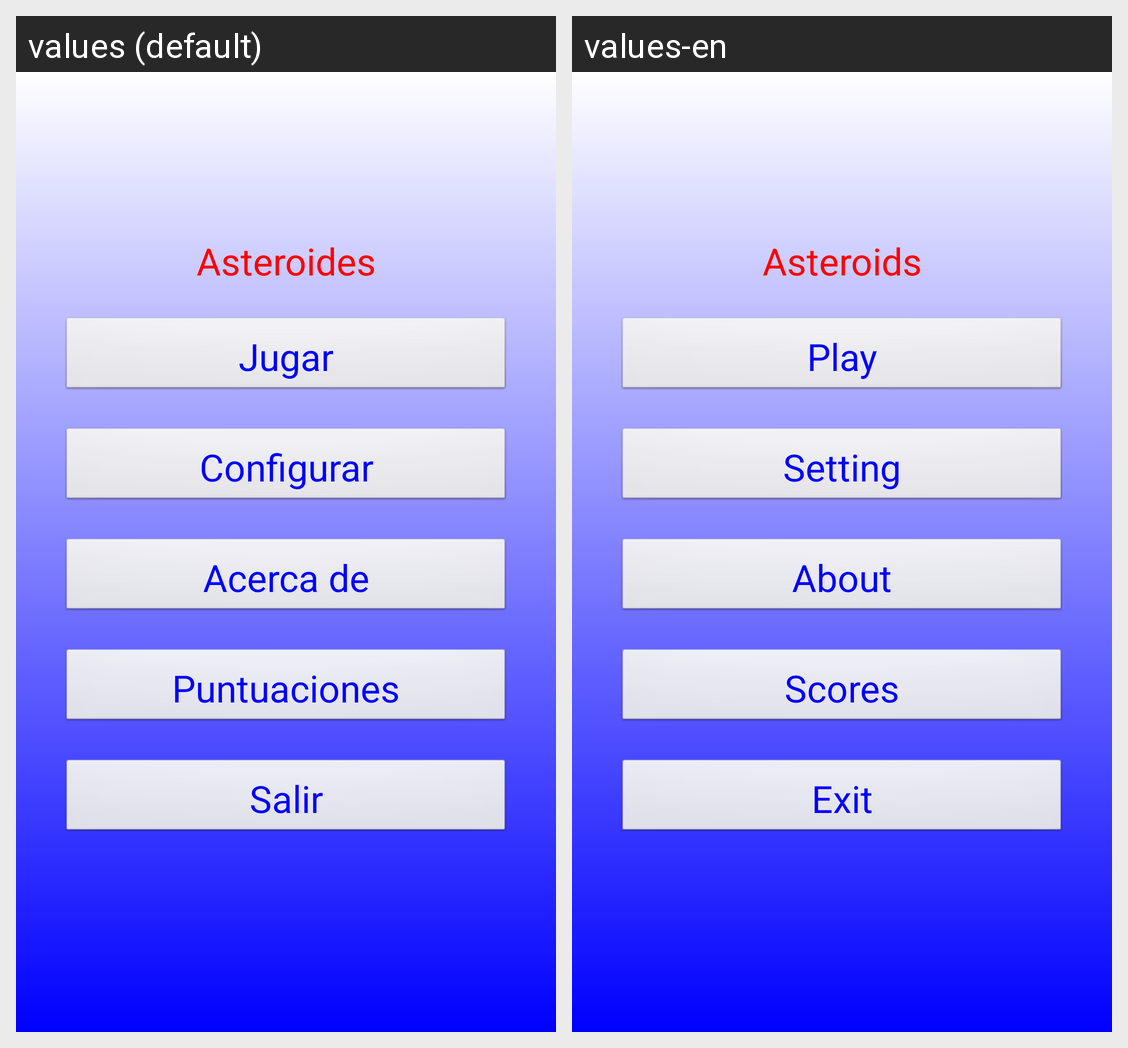

Translations of the strings shown on this Android screen, per locale in the grid:
Android screen res/layout/main.xml rendered under 2 locales, left to right: values (default), values-en. Device: Nexus 5 (rendered at 1080×1920; each locale shown at half size, 540×960, under a caption strip naming it); theme TemaAsteroides.
Strings drawn on this screen, with the default value and each locale's value (text and hints the layout hard-codes, and strings that could not be matched under every locale, appear in the picture but are not listed):

tituloAplicacion
  values: Asteroides
  values-en: Asteroids

Arrancar
  values: Jugar
  values-en: Play

Configurar
  values: Configurar
  values-en: Setting

Acercade
  values: Acerca de
  values-en: About

Puntuaciones
  values: Puntuaciones
  values-en: Scores

Salir
  values: Salir
  values-en: Exit
